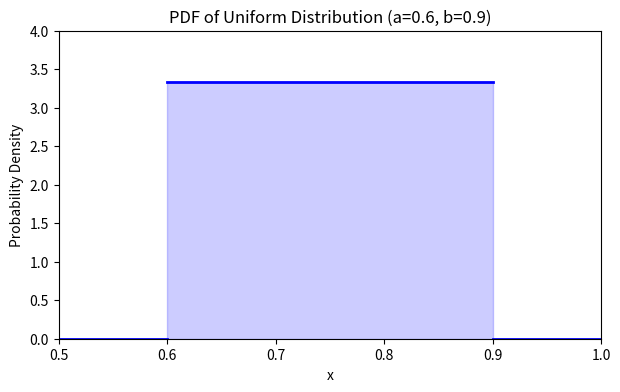

The script that saved this image:
import numpy as np
from scipy.stats import gamma
import matplotlib.pyplot as plt

fig, ax = plt.subplots(1, 1, figsize=(7, 4), dpi=200)
ax.set_ylim(bottom=-0.002, top=4)
ax.set_xlim(left=0.5, right=1.00)
x_s = [0.6, 0.9]
y_s = [10 / 3, 10 / 3]
ax.fill_between(x_s, y_s, color="b", alpha=0.2)
ax.plot(x_s, y_s, "b-", lw=2)

x_s = [0.5, 0.6]
y_s = [0, 0]
ax.plot(x_s, y_s, "b-", lw=2)
x_s = [0.9, 1.0]
y_s = [0, 0]
ax.plot(x_s, y_s, "b-", lw=2)
ax.set_title("PDF of Uniform Distribution (a=0.6, b=0.9)")
ax.set_xlabel("x")
ax.set_ylabel("Probability Density")
fig.savefig("unif_pdf2.png")
